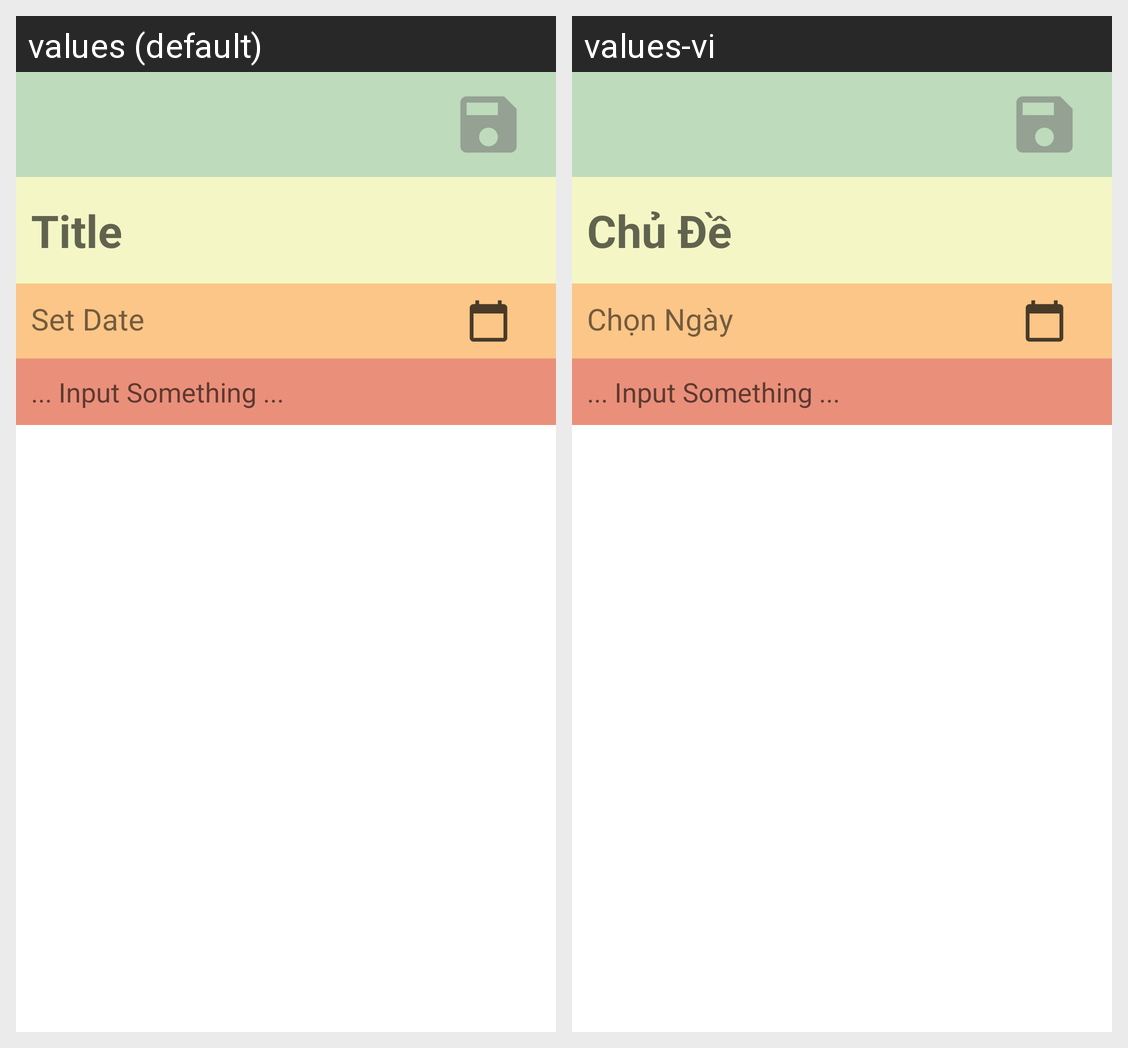

The Android screen above is rendered under two locales of the same app. Produce the string resources it draws, with the default and per-locale values.
Android screen res/layout/activity_add_task.xml rendered under 2 locales, left to right: values (default), values-vi. Device: Nexus 5 (rendered at 1080×1920; each locale shown at half size, 540×960, under a caption strip naming it); theme Theme.DoAnFinal.
Strings drawn on this screen, with the default value and each locale's value (text and hints the layout hard-codes, and strings that could not be matched under every locale, appear in the picture but are not listed):

title
  values: Title
  values-vi: Chủ Đề

set_date
  values: Set Date
  values-vi: Chọn Ngày
